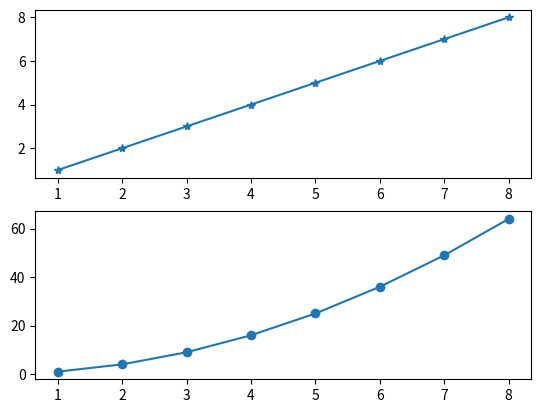

This chart was generated by the following Python code:
# ch20_34.py
import matplotlib.pyplot as plt

data1 = [1, 2, 3, 4, 5, 6, 7, 8]                # data1線條
data2 = [1, 4, 9, 16, 25, 36, 49, 64]           # data2線條
seq = [1, 2, 3, 4, 5, 6, 7, 8]
plt.subplot(2, 1, 1)                            # 子圖1
plt.plot(seq, data1, '-*')
plt.subplot(2, 1, 2)                            # 子圖2
plt.plot(seq, data2, '-o')                      
plt.show()



